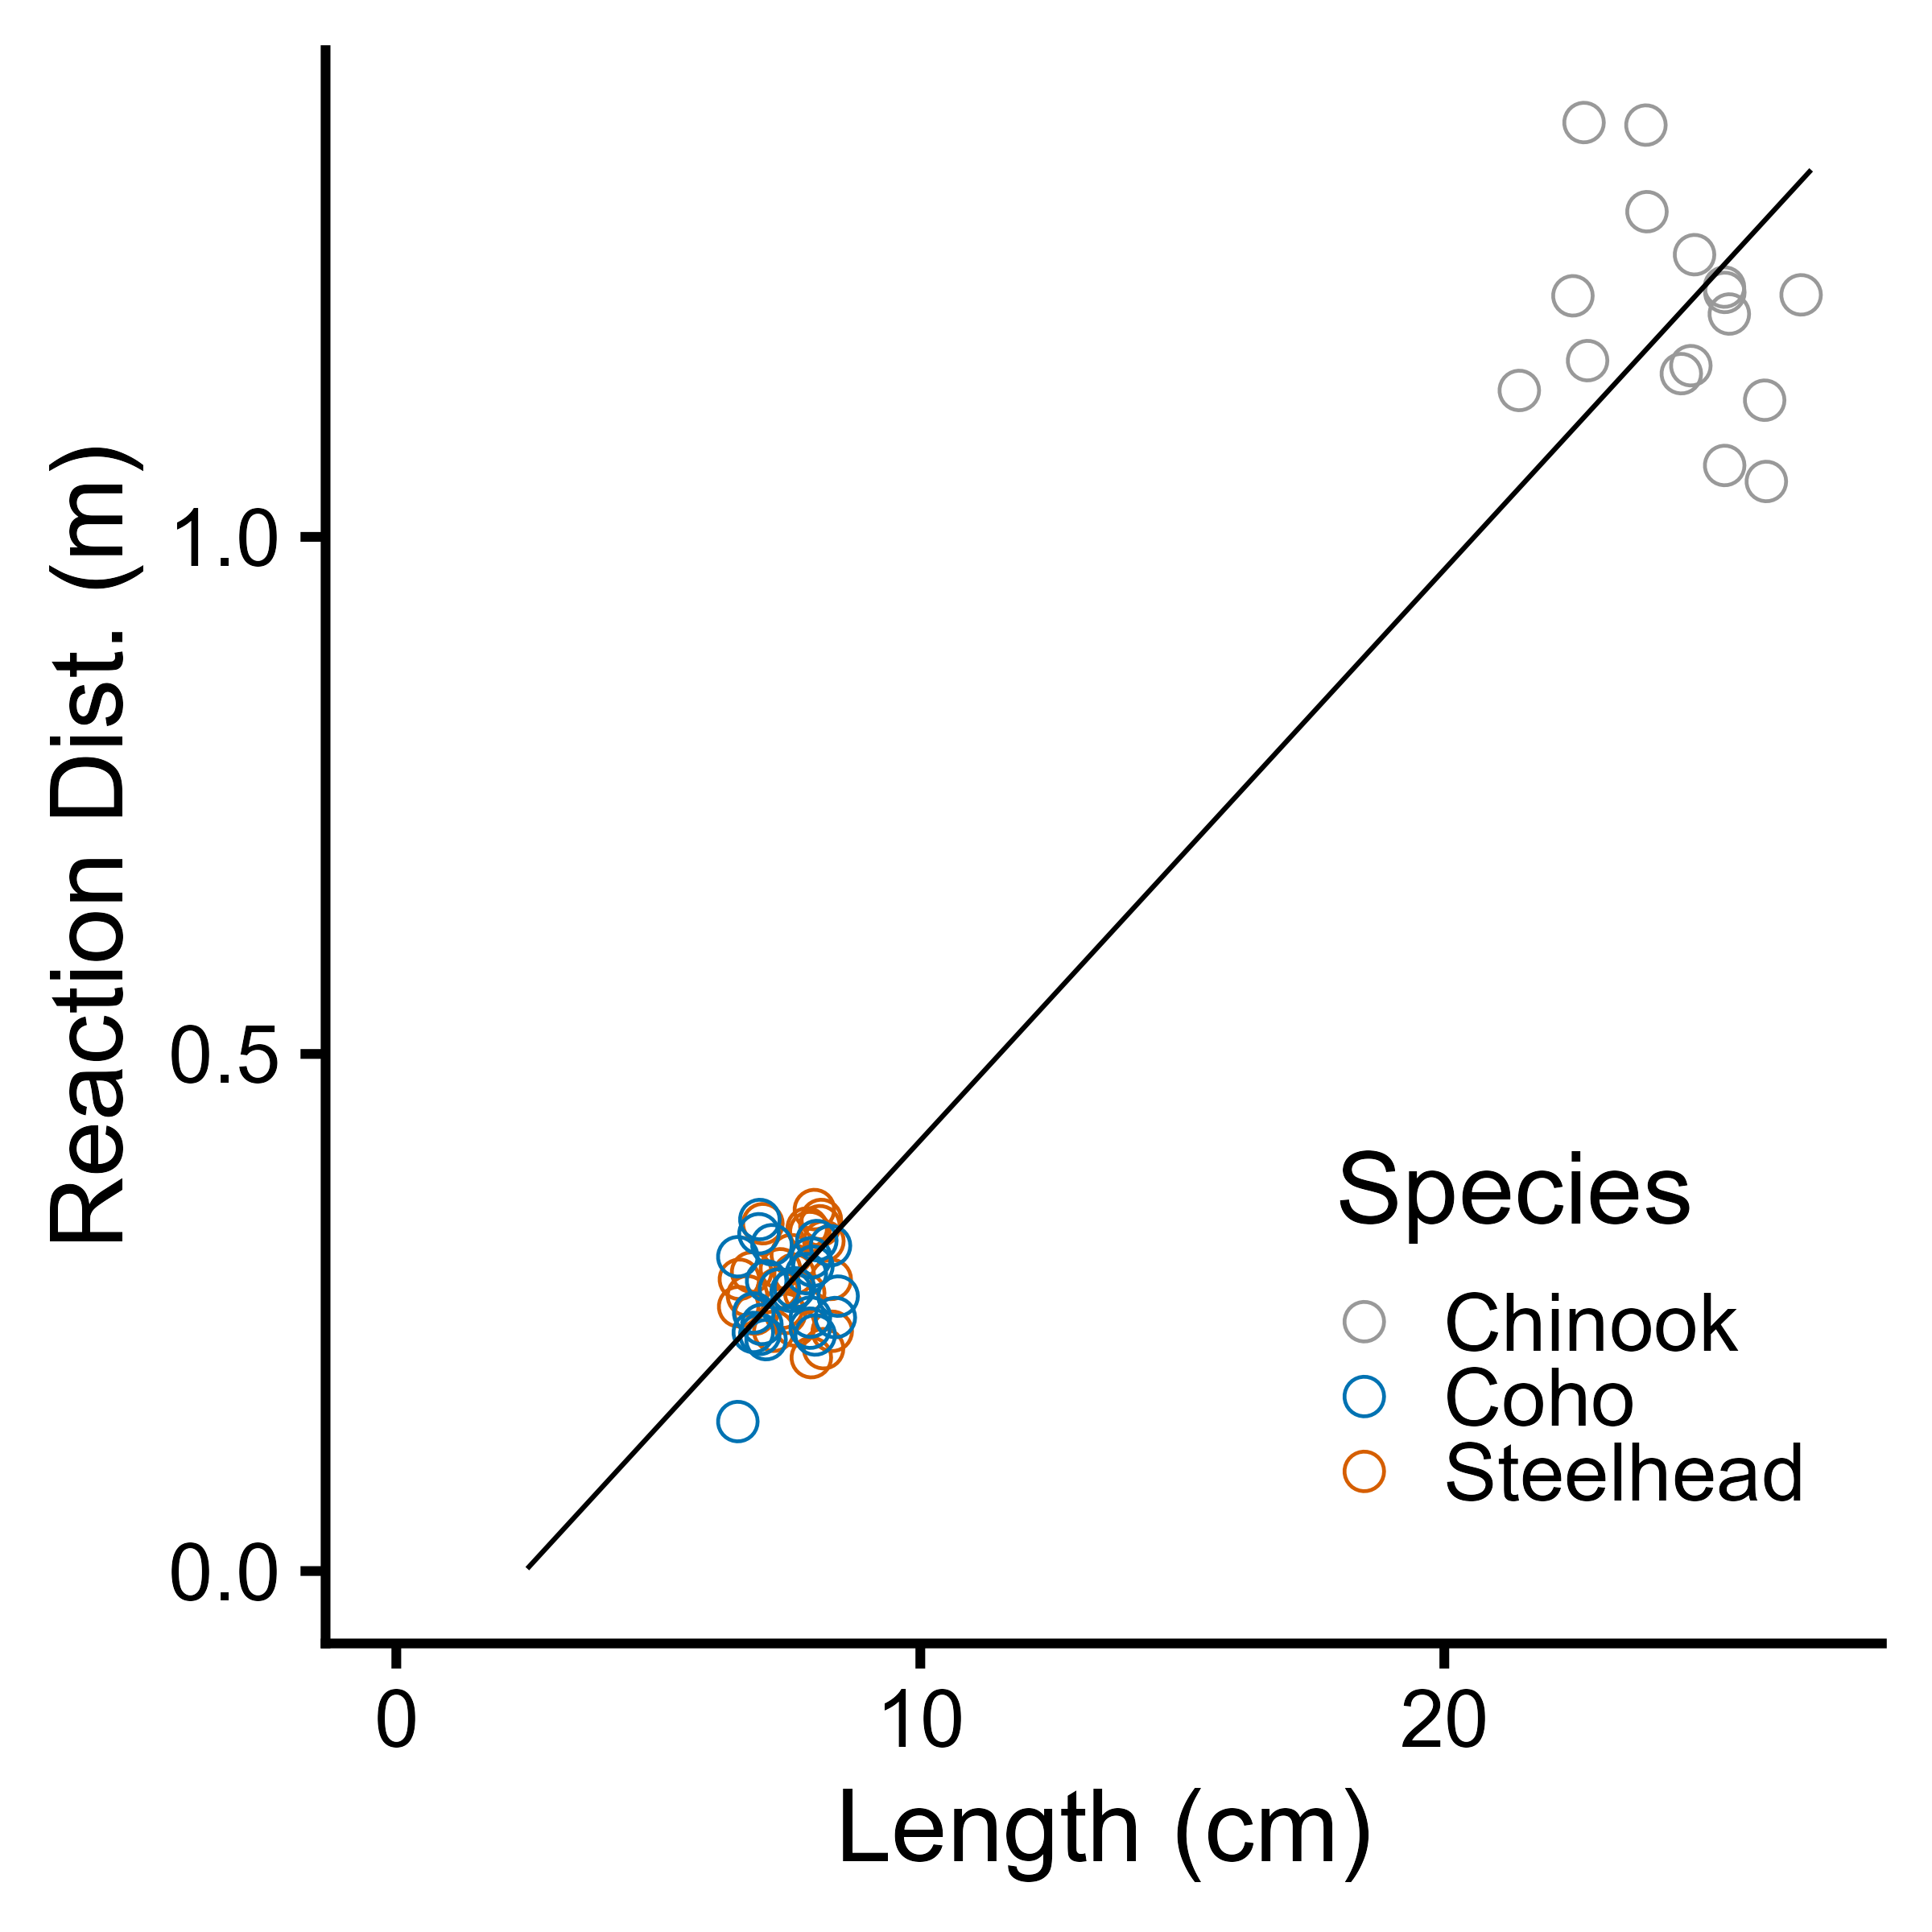

The table this chart was drawn from, first rows:
parameter, values
A, -0.1357
B, 0.05521
